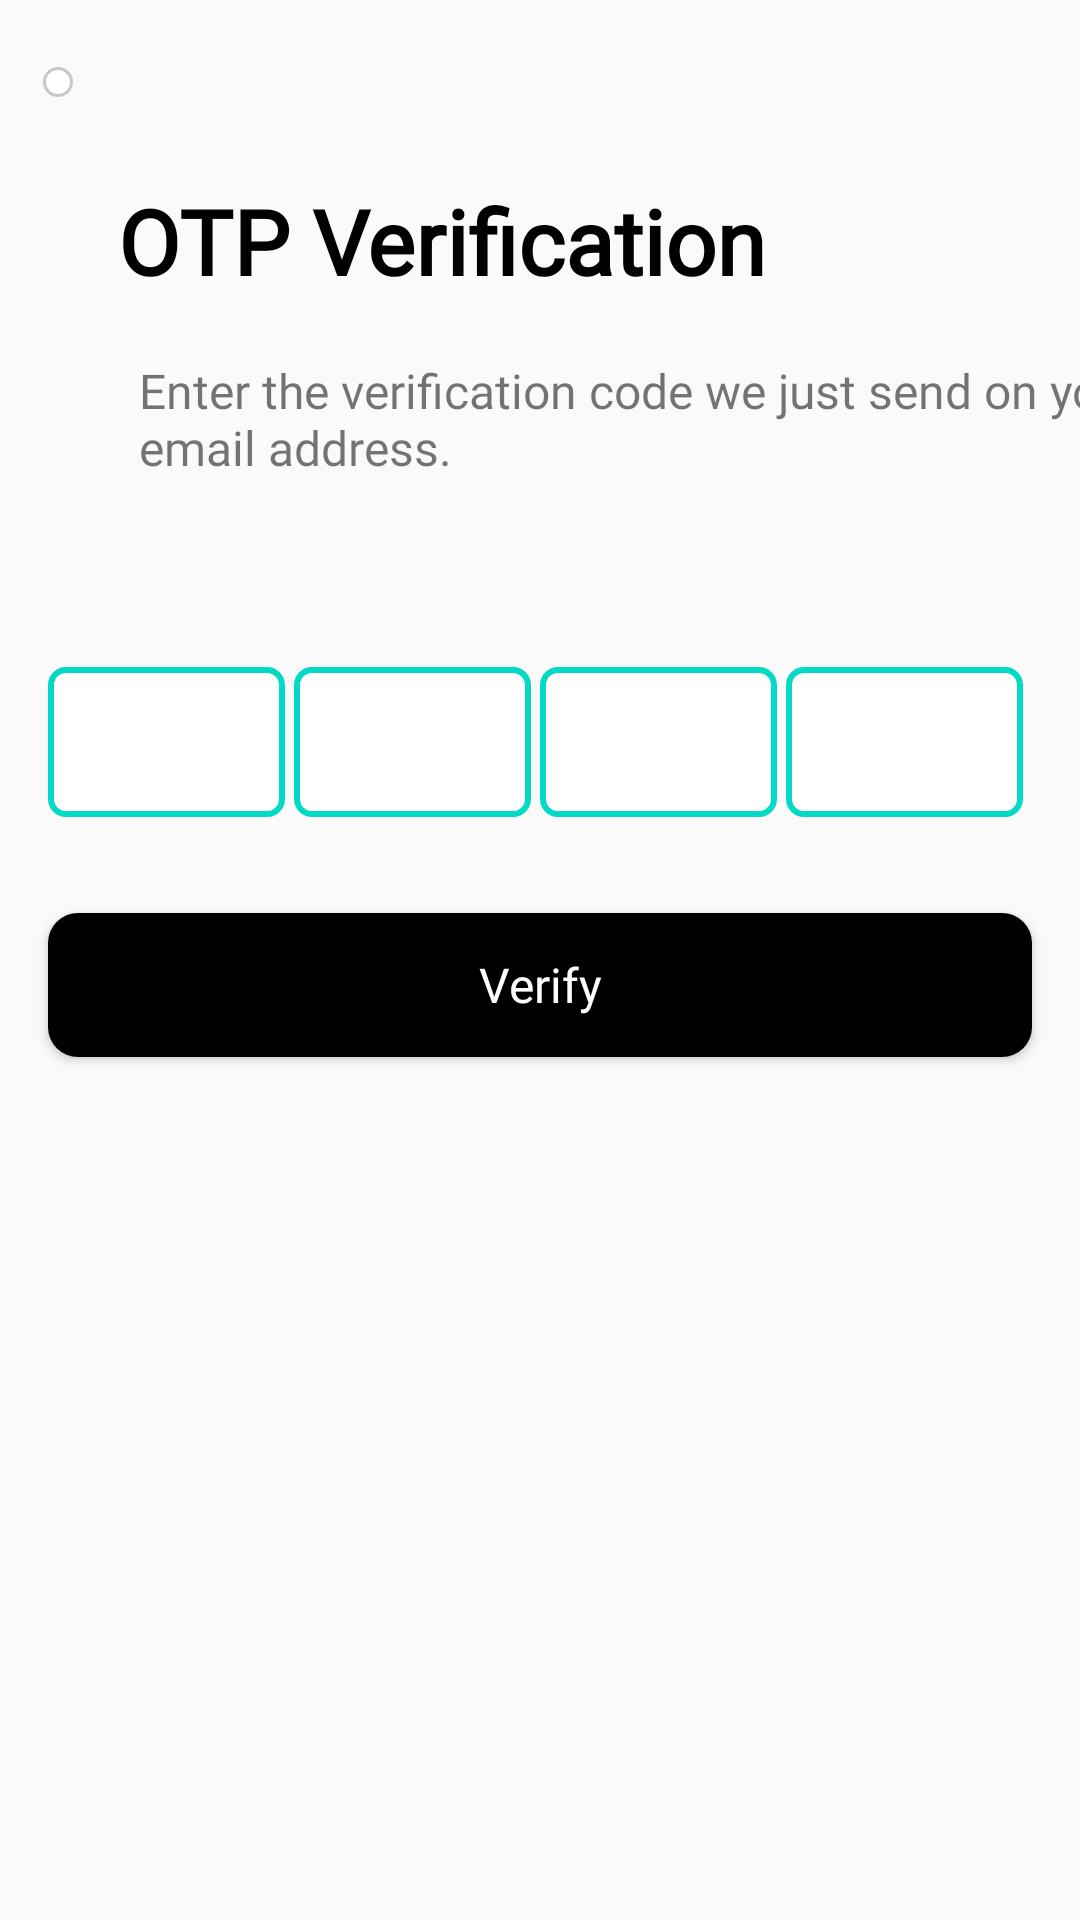

Write the Android layout XML for this screen, with the resource values it uses.
<!-- AndroidManifest.xml: application theme Theme.MovieTimeApp -->
<!-- res/layout/activity_otpactivity.xml -->
<?xml version="1.0" encoding="utf-8"?>
<androidx.constraintlayout.widget.ConstraintLayout xmlns:android="http://schemas.android.com/apk/res/android"
    xmlns:app="http://schemas.android.com/apk/res-auto"
    xmlns:tools="http://schemas.android.com/tools"
    android:layout_width="match_parent"
    android:layout_height="match_parent"
    tools:context="com.malikproject.newsapp.activity.OTPActivity">

    <ImageView
        android:id="@+id/img_back"
        android:layout_width="wrap_content"
        android:layout_height="wrap_content"
        android:background="@drawable/back_btn"
        android:padding="5dp"
        android:src="@drawable/ic_arrow_back"
        app:layout_constraintBottom_toTopOf="@+id/textView7"
        app:layout_constraintEnd_toEndOf="parent"
        app:layout_constraintHorizontal_bias="0.041"
        app:layout_constraintStart_toStartOf="parent"
        app:layout_constraintTop_toTopOf="parent"
        app:layout_constraintVertical_bias="0.444" />

    <TextView
        android:id="@+id/textView7"
        android:layout_width="wrap_content"
        android:layout_height="wrap_content"
        android:layout_marginTop="60dp"
        android:fontFamily="@font/david_libre_medium"
        android:text="@string/otp_verification"
        android:textColor="@color/black"
        android:textSize="@dimen/header_fonts_size"
        android:textStyle="bold"
        app:layout_constraintEnd_toEndOf="parent"
        app:layout_constraintHorizontal_bias="0.273"
        app:layout_constraintStart_toStartOf="parent"
        app:layout_constraintTop_toTopOf="parent" />

    <TextView
        android:id="@+id/textView8"
        android:layout_width="354dp"
        android:layout_height="62dp"
        android:layout_marginTop="12dp"
        android:padding="7dp"
        android:text="@string/otp_message"
        android:textSize="@dimen/remain_fonts_size"
        android:fontFamily="@font/david_libre_medium"
        app:layout_constraintEnd_toEndOf="@+id/textView7"
        app:layout_constraintHorizontal_bias="0.0"
        app:layout_constraintStart_toStartOf="@+id/textView7"
        app:layout_constraintTop_toBottomOf="@+id/textView7" />

    <LinearLayout
        android:id="@+id/linearLayout"
        android:layout_width="match_parent"
        android:layout_height="wrap_content"
        android:layout_marginStart="16dp"
        android:layout_marginTop="48dp"
        android:layout_marginEnd="16dp"
        android:gravity="center"
        android:orientation="horizontal"
        app:layout_constraintEnd_toEndOf="@+id/textView8"
        app:layout_constraintStart_toStartOf="@+id/textView8"
        app:layout_constraintTop_toBottomOf="@+id/textView8">

        <EditText
            android:id="@+id/code1"
            android:layout_width="20dp"
            android:layout_height="50dp"
            android:layout_marginRight="3dp"
            android:layout_weight="1"
            android:background="@drawable/border"
            android:ems="1"
            android:gravity="center"
            android:inputType="number|textPersonName"
            android:maxEms="1"
            android:maxLength="1"
            android:textSize="@dimen/remain_fonts_size"
            android:textStyle="bold"
            tools:ignore="TouchTargetSizeCheck,SpeakableTextPresentCheck" />

        <EditText
            android:id="@+id/code2"
            android:layout_width="20dp"
            android:layout_height="50dp"
            android:layout_marginRight="3dp"
            android:layout_weight="1"
            android:background="@drawable/border"
            android:ems="10"
            android:gravity="center"
            android:inputType="number|textPersonName"
            android:maxLength="1"
            android:textSize="@dimen/remain_fonts_size"
            android:textStyle="bold"
            tools:ignore="TouchTargetSizeCheck,SpeakableTextPresentCheck" />

        <EditText
            android:id="@+id/code3"
            android:layout_width="20dp"
            android:layout_height="50dp"
            android:layout_marginRight="3dp"
            android:layout_weight="1"
            android:background="@drawable/border"
            android:ems="10"
            android:gravity="center"
            android:inputType="number|textPersonName"
            android:maxLength="1"
            android:textSize="@dimen/remain_fonts_size"
            android:textStyle="bold"
            tools:ignore="SpeakableTextPresentCheck" />

        <EditText
            android:id="@+id/code4"
            android:layout_width="20dp"
            android:layout_height="50dp"
            android:layout_marginRight="3dp"
            android:layout_weight="1"
            android:background="@drawable/border"
            android:ems="10"
            android:gravity="center"
            android:inputType="number|textPersonName"
            android:maxLength="1"
            android:textSize="@dimen/remain_fonts_size"
            android:textStyle="bold"
            tools:ignore="SpeakableTextPresentCheck" />
    </LinearLayout>

    <Button
        android:id="@+id/btnVerify"
        android:layout_width="0dp"
        android:layout_height="wrap_content"
        android:layout_marginStart="16dp"
        android:layout_marginTop="32dp"
        android:layout_marginEnd="16dp"
        android:background="@drawable/login_btn_bg"
        android:text="@string/verify"
        android:textAllCaps="false"
        android:textColor="@color/white"
        android:textSize="@dimen/remain_fonts_size"
        android:fontFamily="@font/architects_daughter"
        app:layout_constraintEnd_toEndOf="parent"
        app:layout_constraintStart_toStartOf="parent"
        app:layout_constraintTop_toBottomOf="@+id/linearLayout" />
</androidx.constraintlayout.widget.ConstraintLayout>
<!-- resources referenced by this layout -->
<resources>
  <color name="black">#000000</color>
  <color name="white">#FFFFFFFF</color>
  <dimen name="header_fonts_size">30sp</dimen>
  <dimen name="remain_fonts_size">16sp</dimen>
  <!-- drawable back_btn (drawable) -->
  <?xml version="1.0" encoding="utf-8"?>
  <shape
      xmlns:android="http://schemas.android.com/apk/res/android"
      android:shape="rectangle">
  <stroke android:color="@color/gray"
      android:width="1dp" />
      <solid android:color="@color/white"/>
      <corners android:radius="5dp"/>
  </shape>
  <!-- drawable border (drawable-v24) -->
  <?xml version="1.0" encoding="utf-8"?>
  <shape xmlns:android="http://schemas.android.com/apk/res/android">
  
      <stroke android:width="2dp"
          android:color="@color/teal_200"/>
  
      <corners
  
          android:radius="5dp"/>
  
      <solid android:color="@color/white"/>
  </shape>
  <!-- drawable login_btn_bg (drawable-v24) -->
  <?xml version="1.0" encoding="utf-8"?>
  <shape
      xmlns:android="http://schemas.android.com/apk/res/android"
      android:shape="rectangle">
      <solid android:color="@color/black"/>
      <corners android:radius="10dp"/>
  </shape>
  <string name="otp_message">Enter the verification code we just send on your email address.</string>
  <string name="otp_verification">OTP Verification</string>
  <string name="verify">Verify</string>
  <style name="Theme.MovieTimeApp" parent="Theme.AppCompat.Light.NoActionBar">
  
          
          <item name="colorPrimary">@color/purple_500</item>
          <item name="colorPrimaryVariant">@color/purple_700</item>
          <item name="colorOnPrimary">@color/white</item>
  
          
          <item name="colorSecondary">@color/teal_200</item>
          <item name="colorSecondaryVariant">@color/teal_700</item>
          <item name="colorOnSecondary">@color/black</item>
  
          
          <item name="android:statusBarColor">?attr/colorPrimaryVariant</item>
          <item name="android:windowAnimationStyle">@style/CustomAnimation</item>
      </style>
  <color name="gray">#C8C7C7</color>
  <color name="teal_200">#FF03DAC5</color>
  <color name="purple_500">#FF6200EE</color>
  <color name="purple_700">#FF3700B3</color>
  <color name="teal_700">#FF018786</color>
  <style name="CustomAnimation" parent="@android:style/Animation.Activity">
          <item name="android:activityOpenEnterAnimation">@anim/slide_in_right</item>
          <item name="android:activityOpenExitAnimation">@anim/slide_out_left</item>
          <item name="android:activityCloseEnterAnimation">@anim/slide_in_left</item>
          <item name="android:activityCloseExitAnimation">@anim/slide_out_right</item>
  
      </style>
</resources>
